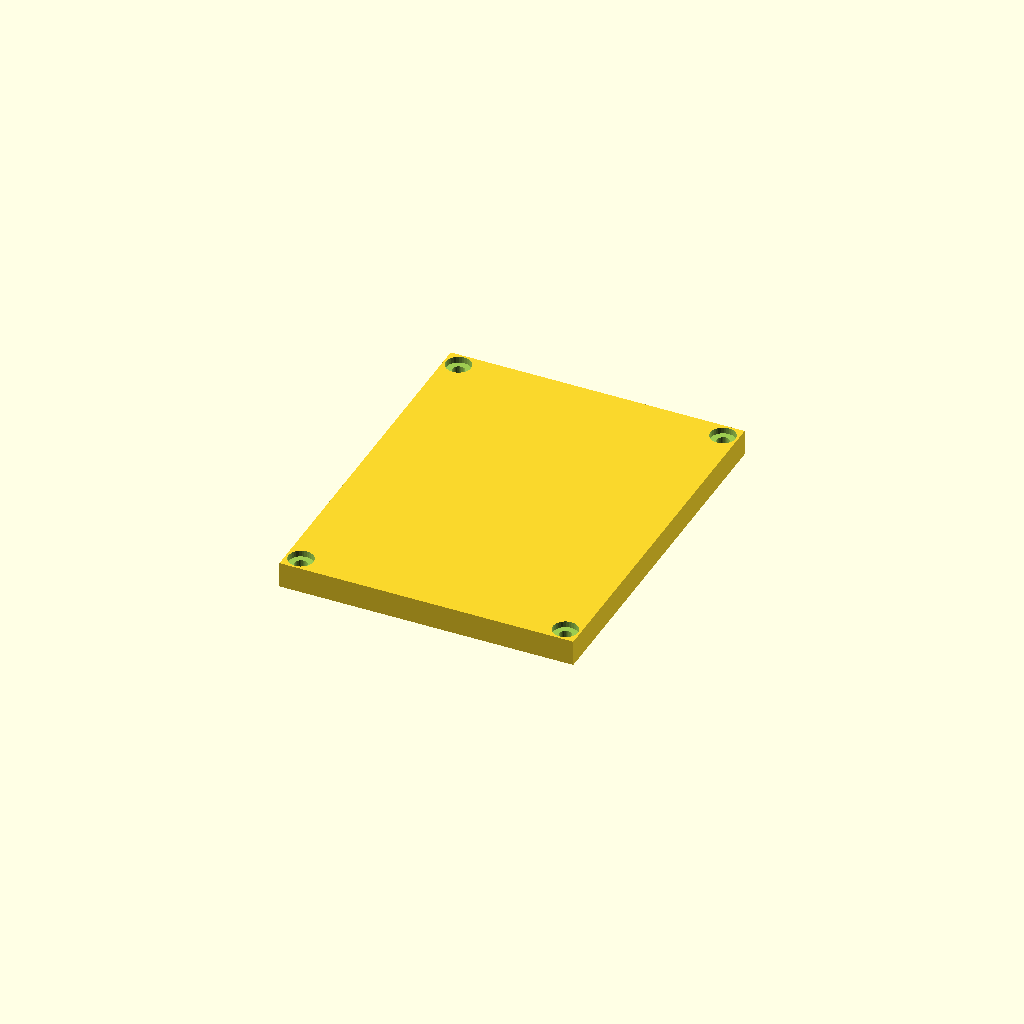
Cell 1 — every parameter at its default value.
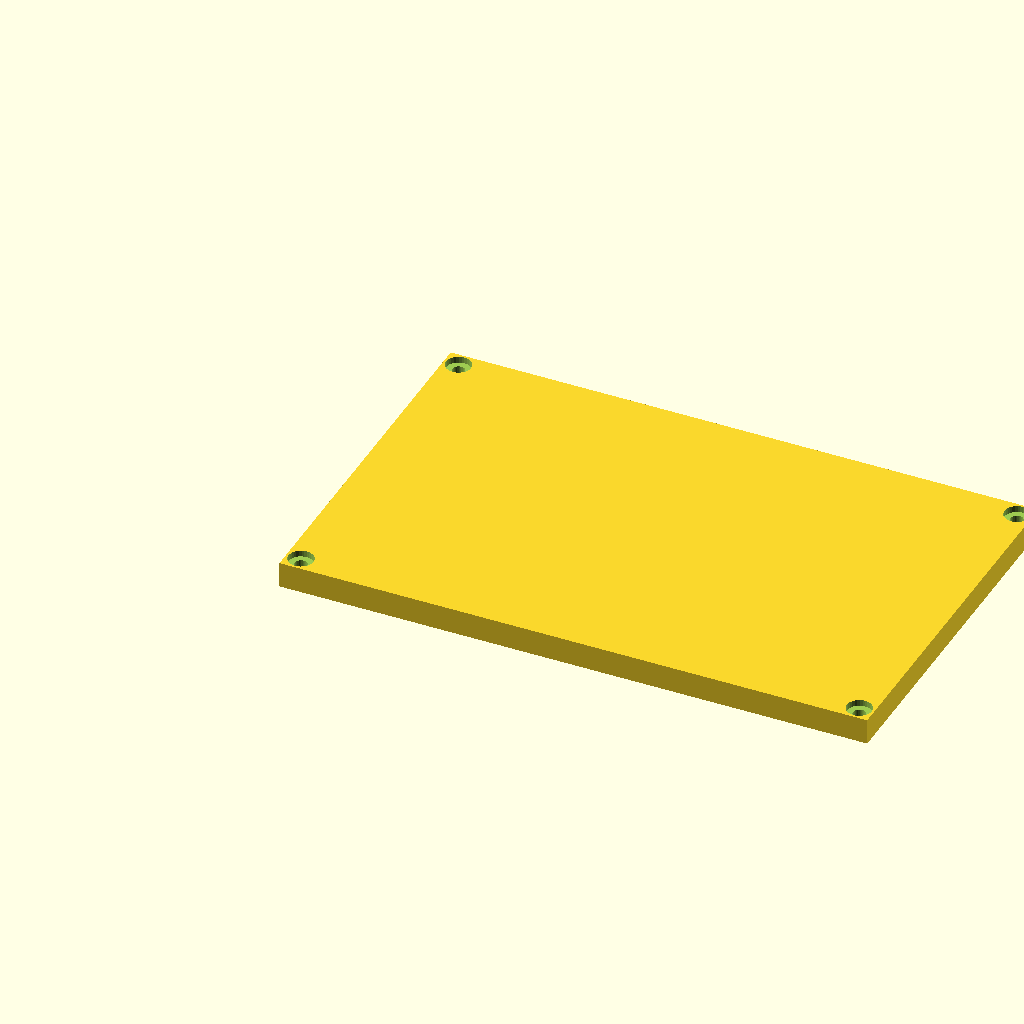
Cell 2: length = 160 (everything else at default).
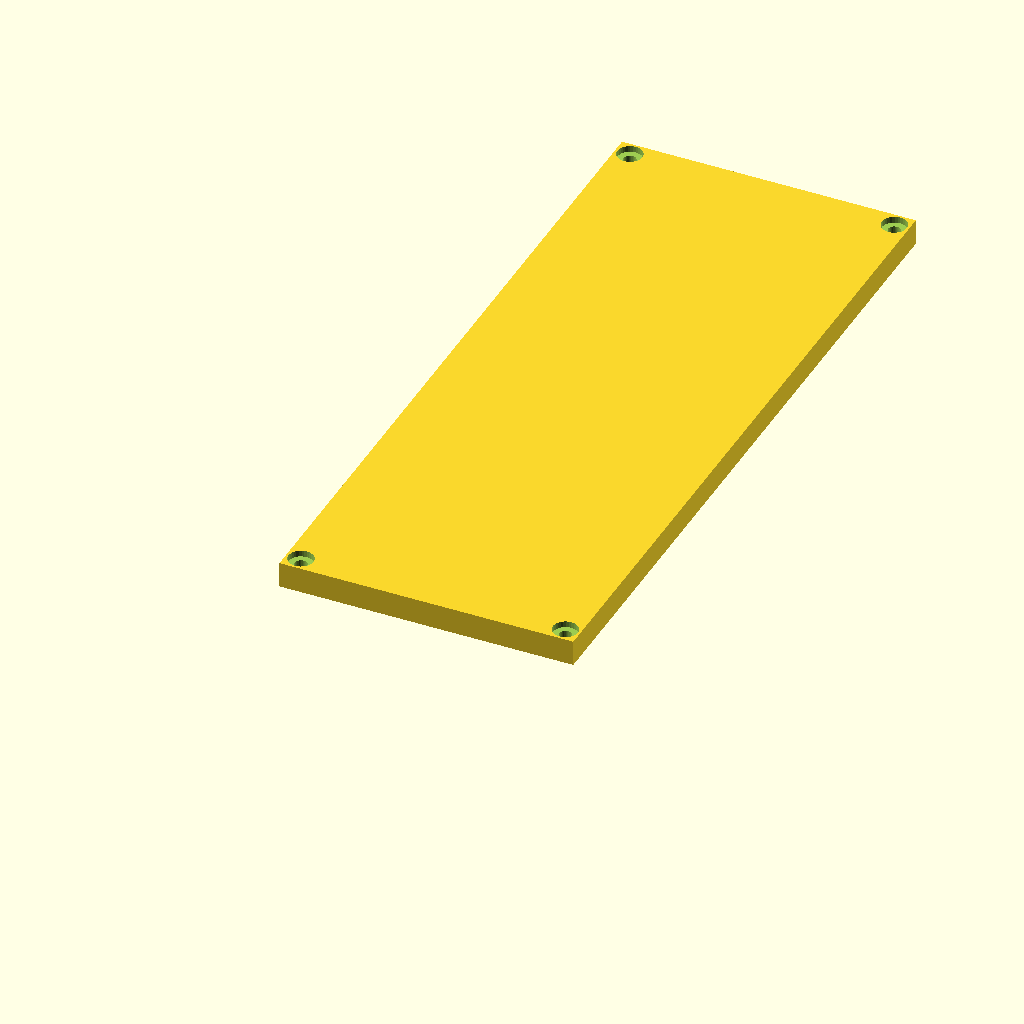
Cell 3: the same model with width = 200.
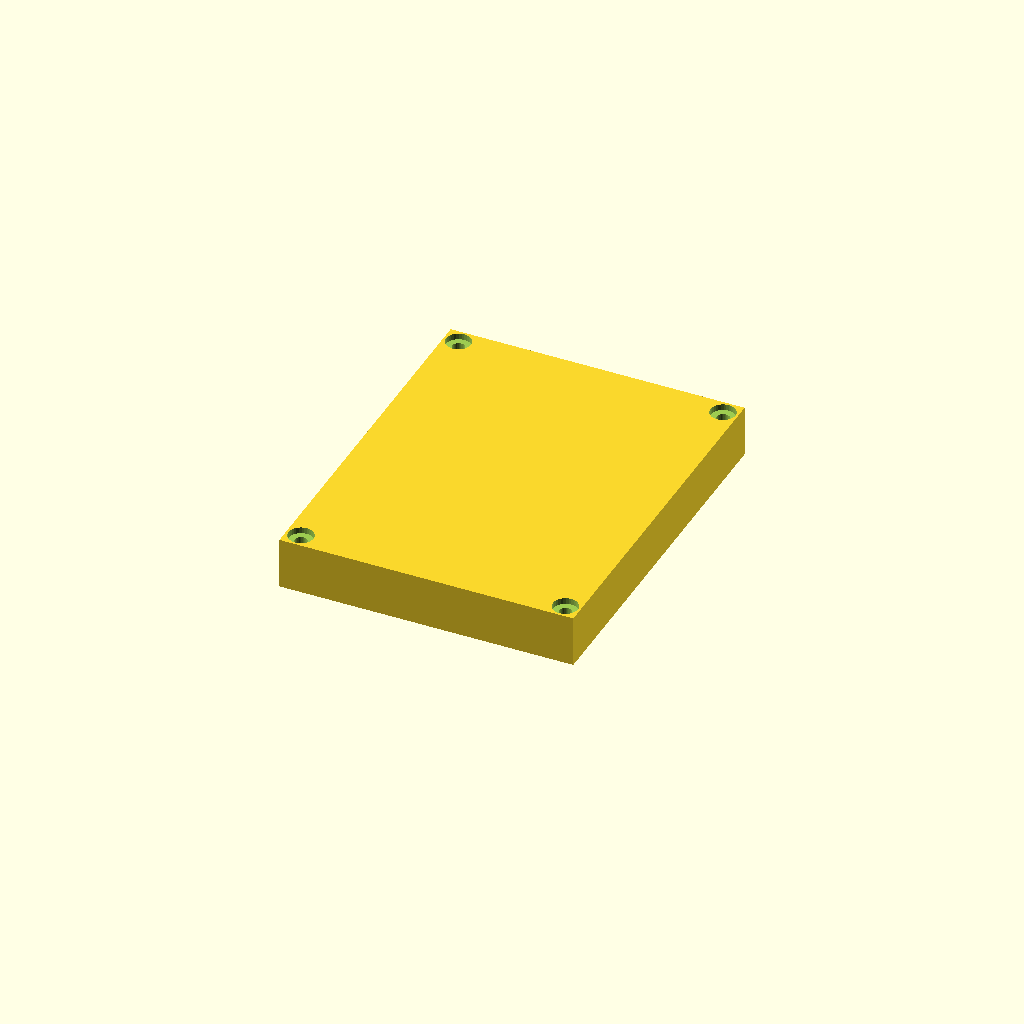
Cell 4: the same model with plate_t = 14.
All cells are drawn from one camera (rotation 55°, 0°, 25°, orthographic, colour scheme Cornfield), so only the parameter changes between them.
The OpenSCAD source (optional_data/data/gen2/lids/part_0036.scad):
$fn = 32;

// ----------------------------------------------------------------------
// Enclosure lid: 80 x 100 x 7 mm, 4 bolt holes
// ----------------------------------------------------------------------

// --- parameters (mm) ---
length = 80;              // lid length, X
width = 100;              // lid width, Y
plate_t = 7;              // lid plate thickness
bolt_d = 3.4;             // bolt clearance
boss_lip = 4;             // bolt hole inset from the corner
sink = 1;                 // overlap of the lip and ribs into the plate
lip_h = 3;                // lip height below the plate
lip_wall = 3;             // lip wall thickness
cs_d = 6.8;               // countersink diameter
cs_h = 1.7;               // countersink depth

module plate() {
  cube([length, width, plate_t]);
  /* lip that drops into the housing opening, sunk into the plate */
  translate([lip_wall, lip_wall, -lip_h + sink]) cube([length - 2 * lip_wall, width - 2 * lip_wall, lip_h]);
}

difference() {
  plate();
  /* bolt pattern matching the corner bosses */
  for (sx = [0, 1]) for (sy = [0, 1])
    translate([sx * (length - 2 * boss_lip) + boss_lip, sy * (width - 2 * boss_lip) + boss_lip, -lip_h - 1])
      cylinder(h = plate_t + lip_h + 2, d = bolt_d);
  /* countersinks so the heads sit flush */
  for (sx = [0, 1]) for (sy = [0, 1])
    translate([sx * (length - 2 * boss_lip) + boss_lip, sy * (width - 2 * boss_lip) + boss_lip, plate_t - cs_h])
      cylinder(h = cs_h + 0.5, d = cs_d);
}
Parameter table extracted from the source (name, type, default, range or options):
length: number, default 80
width: number, default 100
plate_t: number, default 7
bolt_d: number, default 3.4
boss_lip: number, default 4
sink: number, default 1
lip_h: number, default 3
lip_wall: number, default 3
cs_d: number, default 6.8
cs_h: number, default 1.7
